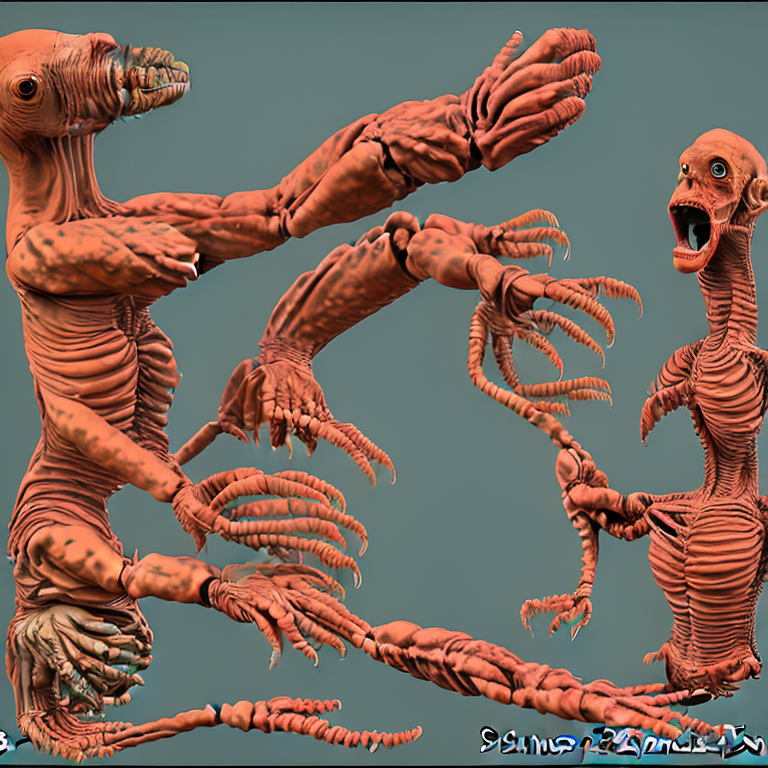
Generation parameters embedded in this image by AUTOMATIC1111 Stable Diffusion web UI or a fork of it (Forge, ...) (PNG 'parameters' text chunk):
bad_prompt
Steps: 12, Sampler: DPM++ 2M, CFG scale: 7.5, Seed: 3913054917, Size: 768x768, Model hash: 6b4ca475, Hypernet: mdjrny, Hypernet hash: e1210def, Hypernet strength: 0, Batch size: 2, Batch pos: 1, ENSD: 31337